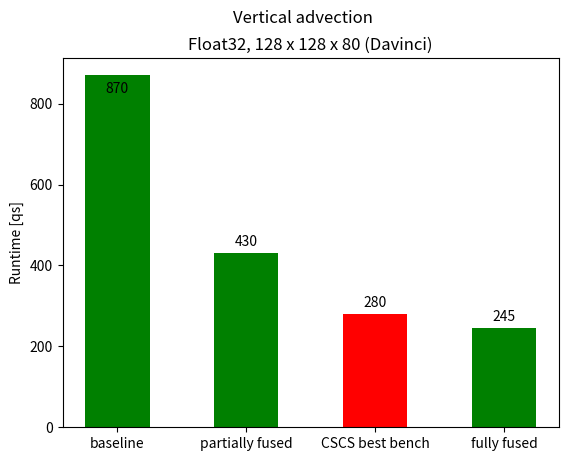

This chart was generated by the following Python code:
import numpy as np 
import matplotlib.pyplot as plot


def get_runtimes_davinci():
    # return runtimes in MICROSECONDS
    runtimes = {} 
    descriptors = {}
    colors = {}
    # softmax 
    softmax = {}
    color = {}
    softmax['baseline'] = 378
    softmax['fully fused'] = 102
    softmax['fully fused (reg)'] = 92
    softmax['partially fused'] = 145
    softmax['pytorch reference'] = 58
    descriptors['softmax'] = 'Float32, 16 x 16 x 128 x 128 (Davinci)'
    runtimes['softmax'] = softmax 
    color['default'] = 'green'
    color['pytorch reference'] = 'red'
    colors['softmax'] = color 

    # vadv
    vadv = {}
    color = {}
    vadv['baseline'] = 870
    vadv['fully fused'] = 245
    vadv['partially fused'] = 430 
    vadv['CSCS best bench'] = 280
    descriptors['vertical advection'] = 'Float32, 128 x 128 x 80 (Davinci)'
    runtimes['vertical advection'] = vadv
    color['default'] = 'green'
    color['CSCS best bench'] = 'red'
    colors['vertical advection'] = color


    # hdiff1 
    hdiff_mini = {} 
    color = {}
    hdiff_mini['baseline'] = 340
    hdiff_mini['fully fused'] = 120
    descriptors['horizontal diffusion (mini)'] = 'Float32, 128 x 128 x 80 (Davinci)'
    runtimes['horizontal diffusion (mini)'] = hdiff_mini
    color['default'] = 'green'
    colors['horizontal diffusion (mini)'] = color


    # hdiff2
    hdiff = {}
    color = {}
    hdiff['baseline'] = 540
    hdiff['partially fused'] = 310
    hdiff['fully fused'] = 550
    descriptors['horizontal diffusion'] = 'Float32, 128 x 128 x 80 (Davinci)'
    runtimes['horizontal diffusion'] = hdiff 
    color['default'] = 'green'
    colors['horizontal diffusion'] = color

    return runtimes, descriptors, colors


def plot_runtimes(name):
    runtimes, descriptors, colors = get_runtimes_davinci()
    plot_dict = runtimes[name]
    descriptor = descriptors[name]
    x_label, y, c = [], [], []
    for xl_i, y_i in sorted(plot_dict.items(), key = lambda a: a[1], reverse = True):
        x_label.append(xl_i)
        y.append(y_i) 
        print(colors)
        print(name)
        print(colors[name])
        if xl_i in colors[name]:
            c.append(colors[name][xl_i])
        else:
            c.append(colors[name]['default'])
    
    #x_label, y = plot_dict.items()
    N = len(plot_dict)
    x = np.arange(N)


    rects = plot.bar(x, y, width = 0.5, color = c)
    plot.xticks(x, x_label)
    plot.ylabel("Runtime [qs]")
    plot.suptitle(name.capitalize())
    plot.title(descriptor)
    max_height = rects[0].get_height()
    for rect in rects:
        height = rect.get_height()
        plot.annotate(
            '{}'.format(height),
            xy = (rect.get_x() + rect.get_width() / 2, height),
            xytext = (0,-15 if max_height - height < 30 else 3),
            textcoords = 'offset points',
            ha = 'center',
            va = 'bottom')

    plot.show()
    plot.savefig(name+'.pdf')

plot_runtimes('vertical advection')

